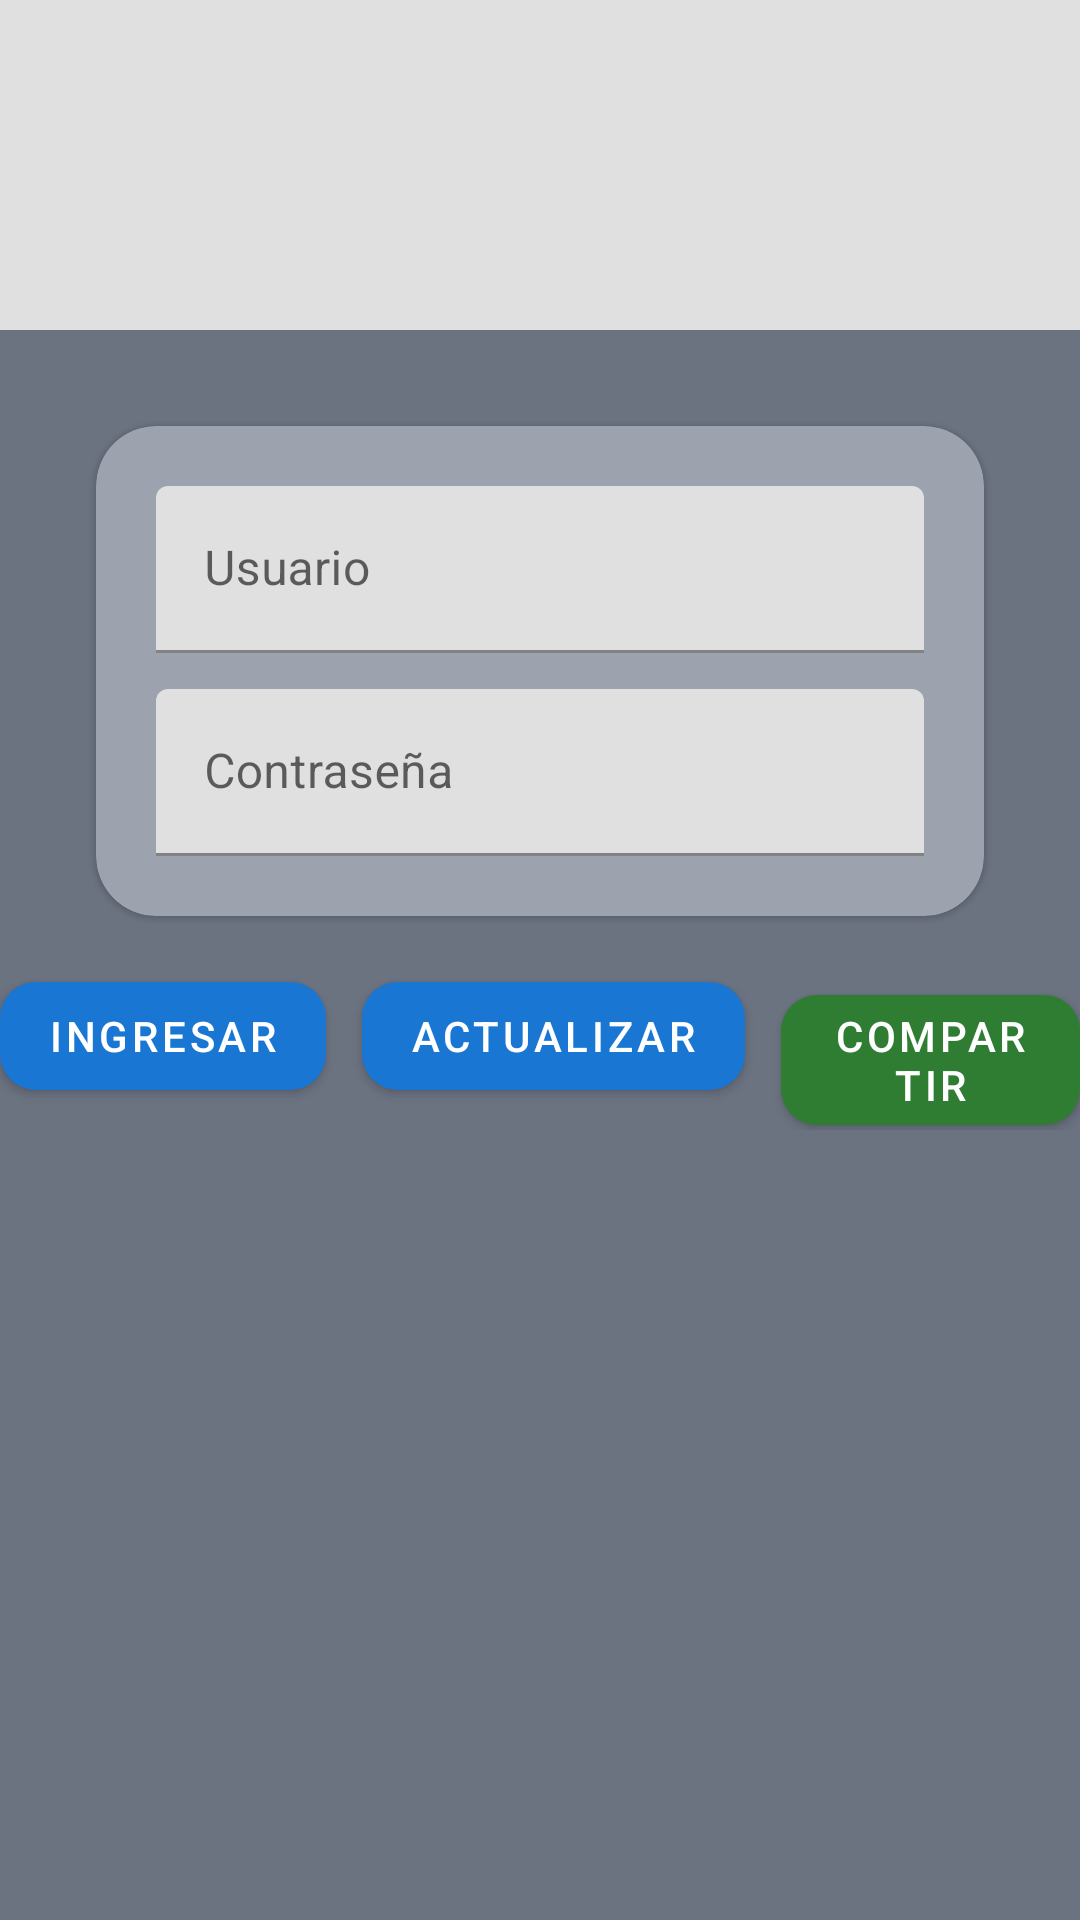

Produce the Android XML layout that renders to this screen, including the resource entries it uses.
<!-- AndroidManifest.xml: application theme Theme.FiltrosAgua -->
<!-- res/layout/activity_main.xml -->
<?xml version="1.0" encoding="utf-8"?>
<androidx.constraintlayout.widget.ConstraintLayout
    xmlns:android="http://schemas.android.com/apk/res/android"
    xmlns:app="http://schemas.android.com/apk/res-auto"
    android:id="@+id/main"
    android:layout_width="match_parent"
    android:layout_height="match_parent"
    android:background="@color/bg">

    
    <View
        android:id="@+id/top_bar"
        android:layout_width="0dp"
        android:layout_height="110dp"
        android:background="@color/topBar"
        app:layout_constraintTop_toTopOf="parent"
        app:layout_constraintStart_toStartOf="parent"
        app:layout_constraintEnd_toEndOf="parent"/>

    
    <com.google.android.material.card.MaterialCardView
        android:id="@+id/loginCard"
        android:layout_width="0dp"
        android:layout_height="wrap_content"
        android:layout_marginStart="32dp"
        android:layout_marginEnd="32dp"
        android:layout_marginTop="32dp"
        app:cardCornerRadius="20dp"
        app:cardBackgroundColor="@color/card"
        app:layout_constraintTop_toBottomOf="@id/top_bar"
        app:layout_constraintStart_toStartOf="parent"
        app:layout_constraintEnd_toEndOf="parent">

        <LinearLayout
            android:layout_width="match_parent"
            android:layout_height="wrap_content"
            android:orientation="vertical"
            android:padding="20dp">

            <com.google.android.material.textfield.TextInputLayout
                android:layout_width="match_parent"
                android:layout_height="wrap_content"
                android:hint="Usuario">

                <com.google.android.material.textfield.TextInputEditText
                    android:id="@+id/etUsuario"
                    android:layout_width="match_parent"
                    android:layout_height="wrap_content"
                    android:inputType="textPersonName"/>
            </com.google.android.material.textfield.TextInputLayout>

            <com.google.android.material.textfield.TextInputLayout
                android:layout_width="match_parent"
                android:layout_height="wrap_content"
                android:hint="Contraseña"
                android:layout_marginTop="12dp">

                <com.google.android.material.textfield.TextInputEditText
                    android:id="@+id/etContrasena"
                    android:layout_width="match_parent"
                    android:layout_height="wrap_content"
                    android:inputType="textPassword"/>
            </com.google.android.material.textfield.TextInputLayout>

        </LinearLayout>
    </com.google.android.material.card.MaterialCardView>

    
    <LinearLayout
        android:id="@+id/buttonRow"
        android:layout_width="wrap_content"
        android:layout_height="wrap_content"
        android:orientation="horizontal"
        android:layout_marginTop="16dp"
        app:layout_constraintTop_toBottomOf="@id/loginCard"
        app:layout_constraintStart_toStartOf="parent"
        app:layout_constraintEnd_toEndOf="parent">

        <com.google.android.material.button.MaterialButton
            android:id="@+id/btnIngresar"
            android:layout_width="wrap_content"
            android:layout_height="wrap_content"
            android:text="Ingresar"
            app:cornerRadius="12dp"
            app:backgroundTint="@color/primaryBlue"
            android:textColor="@color/white"
            android:layout_marginEnd="12dp"/>

        <com.google.android.material.button.MaterialButton
            android:id="@+id/btnActualizar"
            android:layout_width="wrap_content"
            android:layout_height="wrap_content"
            android:text="Actualizar"
            app:cornerRadius="12dp"
            app:backgroundTint="@color/primaryBlue"
            android:textColor="@color/white"
            android:layout_marginEnd="12dp"/>

        <com.google.android.material.button.MaterialButton
            android:id="@+id/btnCompartir"
            android:layout_width="wrap_content"
            android:layout_height="wrap_content"
            android:text="Compartir"
            app:cornerRadius="12dp"
            app:backgroundTint="@color/accentGreen"
            android:textColor="@color/white"/>
    </LinearLayout>

</androidx.constraintlayout.widget.ConstraintLayout>
<!-- resources referenced by this layout -->
<resources>
  <color name="accentGreen">#2E7D32</color>
  <color name="bg">#6B7280</color>
  <color name="card">#9CA3AF</color>
  <color name="primaryBlue">#1976D2</color>
  <color name="topBar">#E0E0E0</color>
  <color name="white">#FFFFFF</color>
  <style name="Theme.FiltrosAgua" parent="Theme.MaterialComponents.DayNight.NoActionBar">
          <item name="colorPrimary">@color/primaryBlue</item>
          <item name="colorPrimaryVariant">@color/primaryBlue</item>
          <item name="colorOnPrimary">@color/white</item>
          <item name="android:statusBarColor">@color/bg</item>
          
          
      </style>
</resources>
